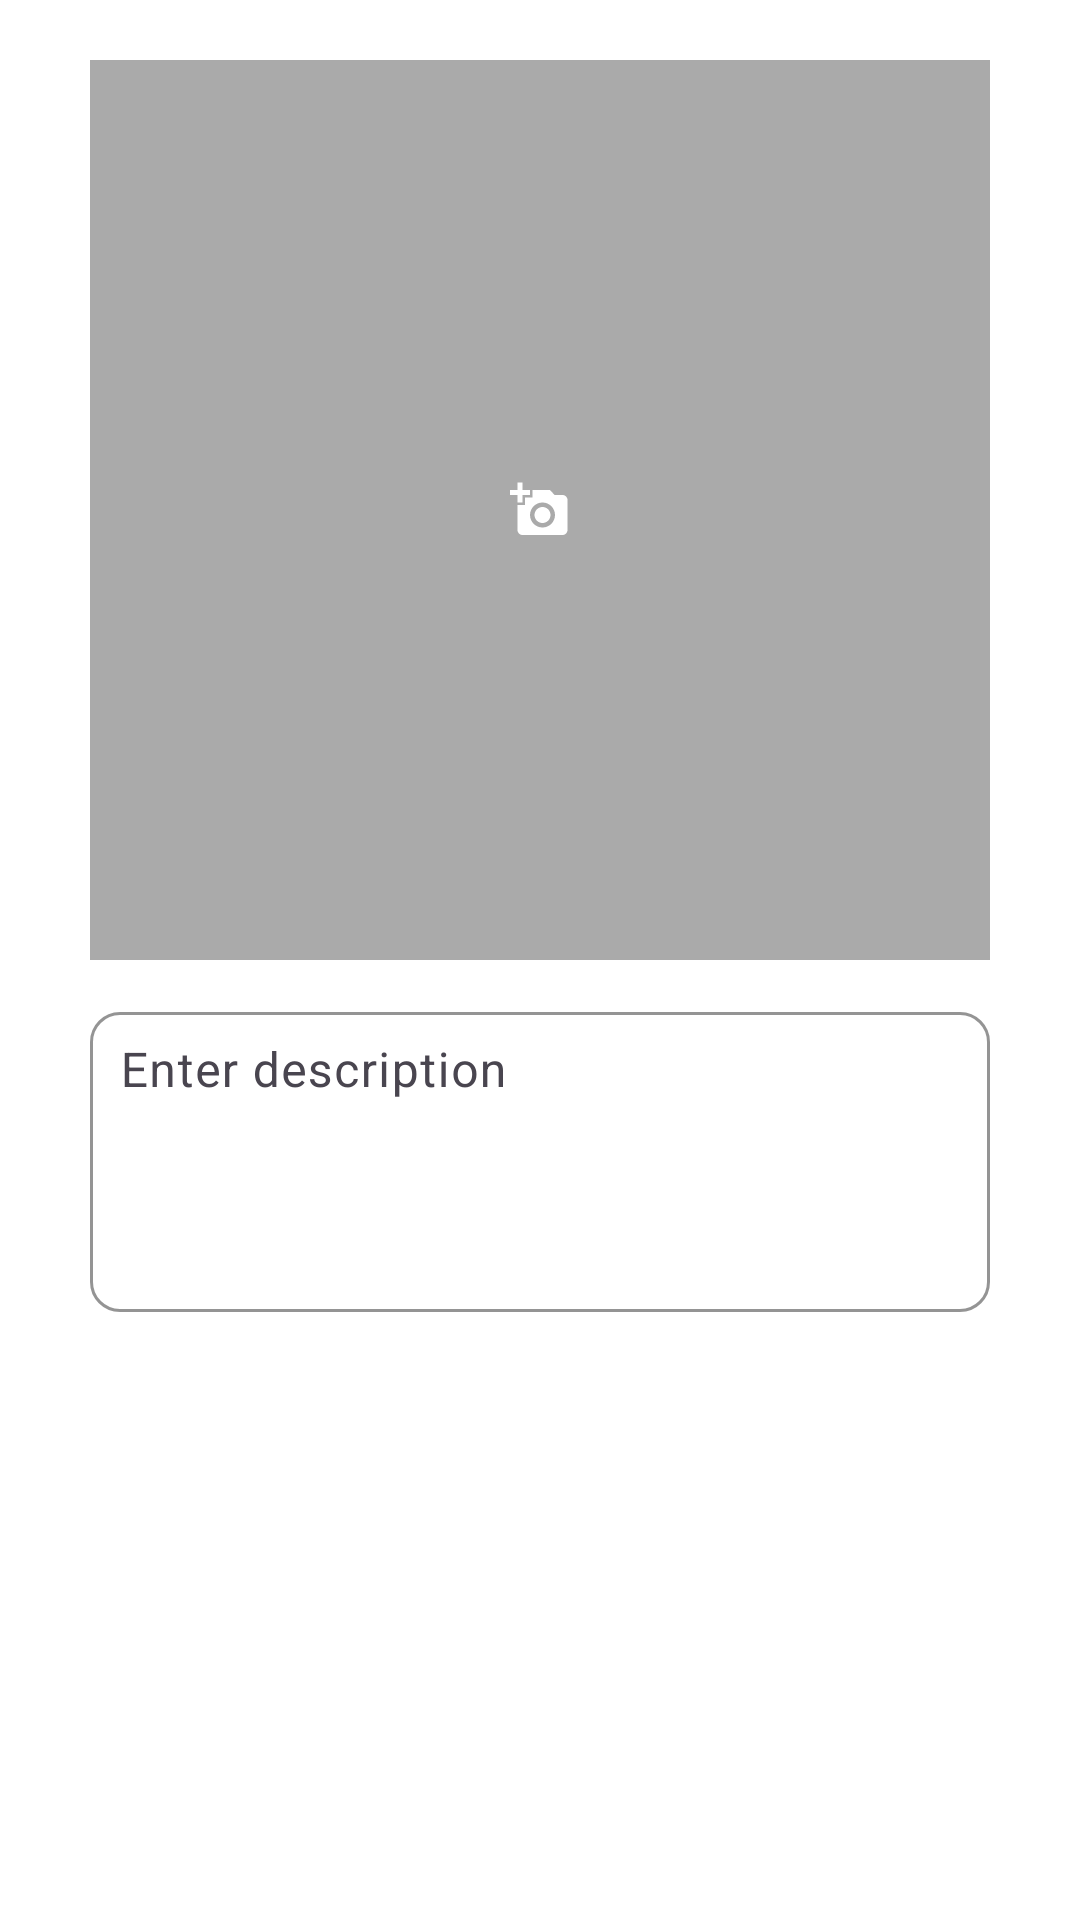

Android layout source for this screen:
<!-- AndroidManifest.xml: application theme Theme.PawPlan -->
<!-- res/layout/dialog_lost_pet.xml -->
<?xml version="1.0" encoding="utf-8"?>
<LinearLayout xmlns:android="http://schemas.android.com/apk/res/android"
    xmlns:app="http://schemas.android.com/apk/res-auto"
    android:layout_width="match_parent"
    android:layout_height="wrap_content"
    android:padding="20dp"
    android:orientation="vertical"
    android:background="@android:color/white">

    <ImageView
        android:id="@+id/missingPetImage"
        android:layout_gravity="center"
        android:layout_width="300dp"
        android:layout_height="300dp"
        android:scaleType="centerInside"
        android:src="@drawable/ic_add_photo"
        android:background="@android:color/darker_gray"
        android:contentDescription="Missing Pet Image"/>

    <com.google.android.material.textfield.TextInputLayout
        android:layout_width="300dp"
        android:layout_gravity="center"
        android:layout_height="wrap_content"
        android:layout_marginTop="12dp"
        style="@style/Widget.Material3.TextInputLayout.OutlinedBox"
        android:hint="Enter description"
        app:boxCornerRadiusTopEnd="10dp"
        app:boxCornerRadiusBottomEnd="10dp"
        app:boxCornerRadiusBottomStart="10dp"
        app:boxCornerRadiusTopStart="10dp"
        app:boxStrokeColor="@color/primaryColor"
        app:boxBackgroundMode="outline">

        <com.google.android.material.textfield.TextInputEditText
            android:id="@+id/editMissingDescription"
            android:layout_width="match_parent"
            android:layout_height="wrap_content"
            android:minHeight="100dp"
            android:padding="10dp"
            android:gravity="top"/>
    </com.google.android.material.textfield.TextInputLayout>

    <ProgressBar
        android:id="@+id/uploadProgressBar"
        android:layout_width="300dp"
        android:layout_height="wrap_content"
        android:visibility="gone"
        style="@android:style/Widget.Material.ProgressBar.Horizontal"
        android:indeterminate="true"
        android:layout_marginTop="12dp" />

</LinearLayout>
<!-- resources referenced by this layout -->
<resources>
  <color name="primaryColor">#B3839A</color>
  <!-- drawable ic_add_photo (drawable) -->
  <vector xmlns:android="http://schemas.android.com/apk/res/android" android:height="20dp" android:tint="#FFFFFF" android:viewportHeight="24" android:viewportWidth="24" android:width="20dp">
        
      <path android:fillColor="@android:color/white" android:pathData="M3,4V1h2v3h3v2H5v3H3V6H0V4H3zM6,10V7h3V4h7l1.83,2H21c1.1,0 2,0.9 2,2v12c0,1.1 -0.9,2 -2,2H5c-1.1,0 -2,-0.9 -2,-2V10H6zM13,19c2.76,0 5,-2.24 5,-5s-2.24,-5 -5,-5s-5,2.24 -5,5S10.24,19 13,19zM9.8,14c0,1.77 1.43,3.2 3.2,3.2s3.2,-1.43 3.2,-3.2s-1.43,-3.2 -3.2,-3.2S9.8,12.23 9.8,14z"/>
      
  </vector>
  <style name="Theme.PawPlan" parent="Base.Theme.PawPlan">
          <item name="fontFamily">@font/latoregular</item>
      </style>
  <style name="Base.Theme.PawPlan" parent="Theme.Material3.DayNight.NoActionBar">
          
          
      </style>
</resources>
